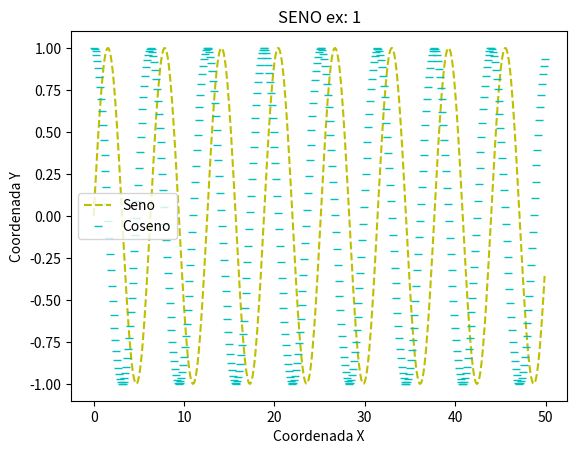

Here is the Python script that generated this plot:
# -*- coding: utf-8 -*-

'''

[redacted]
https://www.youtube.com/watch?v=MvWCIbpvykE&list=PLG8UtYUFOQj4PwdP1SusjENu-fPOh7bnZ&index=4

'''

# Importamos los módulos necesarios
import math
import numpy as np
from matplotlib import pyplot as plt

# Generamos los datos para el gráfico
plt.ion()



x = np.array(range(500))*0.1
y = np.zeros(len(x))
for i in range(len(x)):
    y[i] = math.sin(x[i])


x_2 = np.array(range(500))*0.1
y_2 = np.zeros(len(x_2))
for j in range(len(x_2)):
    y_2[j] = math.cos(x_2[j])

# Creamos el gráfico
plt.plot(x,y,'y--',x_2,y_2,'c_')

'''
Colores Matplotlib: 'r', 'g', 'b', 'c', 'm' 'y', 'k', 'w'
'''

'''
Tipos de lineas: '-', '--', '-_', ':', '_', 'O', 'v', '^', '<','>', '1', '2', '3', '4', 's', 'p', '*', 'h', 'H', '+', 'x', 'D', 'd', 'l'
'''


plt.xlabel("Coordenada X")
plt.ylabel("Coordenada Y")

plt.legend(['Seno', 'Coseno'])

plt.title("SENO ex: 1")



plt.ioff()
plt.show()
